Run: headless pygame with SDL's dummy video driver; simulated clock (each Clock.tick advances the game by its frame time, no real sleeping); random seed 0; keys injected as events and as key.get_pressed() state; no mouse input.
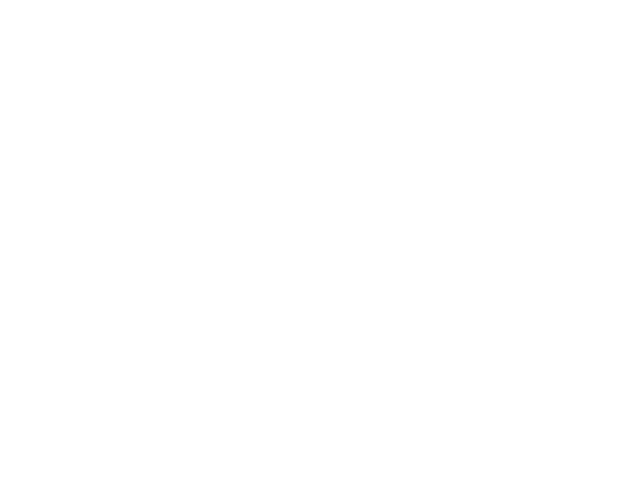
Frame 1 of 4 · flips 1–60 · no input
Frame 2 of 4 · flips 61–180 · tapped SPACE, RETURN · held RIGHT (→), D · screen unchanged from frame 1, image omitted
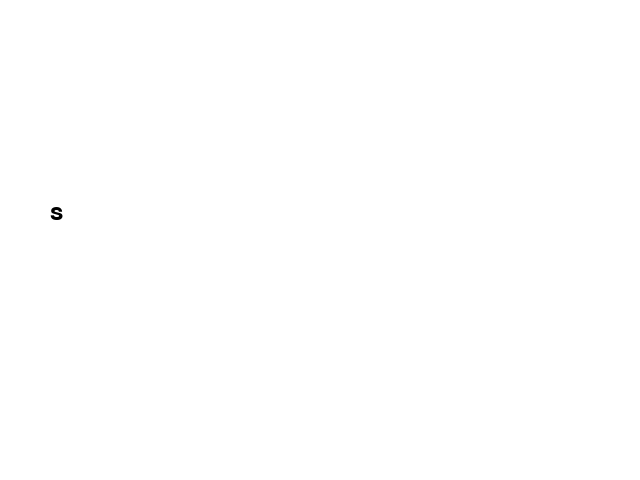
Frame 3 of 4 · flips 181–300 · held DOWN (↓), S
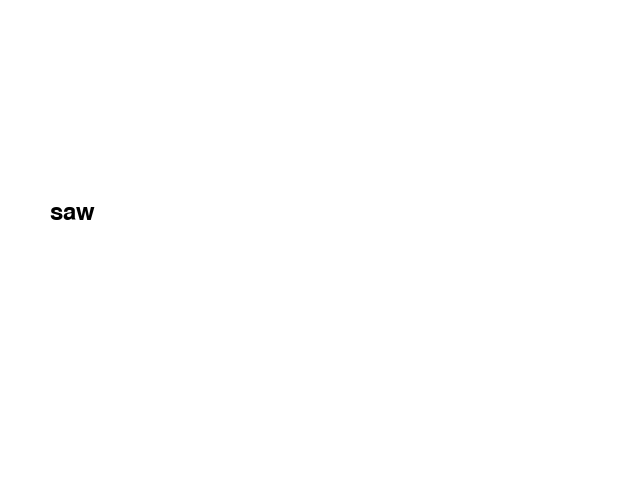
Frame 4 of 4 · flips 301–420 · held LEFT (←), A, UP (↑), W

The pygame program that drew these frames:

import pygame
import sys

# Inicializar Pygame
pygame.init()

# Configurar la pantalla
screen = pygame.display.set_mode((640, 480))
pygame.display.set_caption("Entrada de Texto con Pygame")

# Configurar fuente
font = pygame.font.Font(None, 36)

# Variable para almacenar el texto ingresado
input_text = ""

# Iniciar la entrada de texto
pygame.key.start_text_input()

running = True
while running:
    for event in pygame.event.get():
        if event.type == pygame.QUIT:
            running = False
        
        # Capturar eventos de teclado
        if event.type == pygame.KEYDOWN:
            if event.key == pygame.K_RETURN:
                print("Texto ingresado:", input_text)
                input_text = ""
            elif event.key == pygame.K_BACKSPACE:
                input_text = input_text[:-1]
            else:
                input_text += event.unicode

    # Dibujar la pantalla
    screen.fill((255, 255, 255))
    text_surface = font.render(input_text, True, (0, 0, 0))
    screen.blit(text_surface, (50, 200))

    pygame.display.flip()

# Detener la entrada de texto
pygame.key.stop_text_input()

# Salir de Pygame
pygame.quit()
sys.exit()
